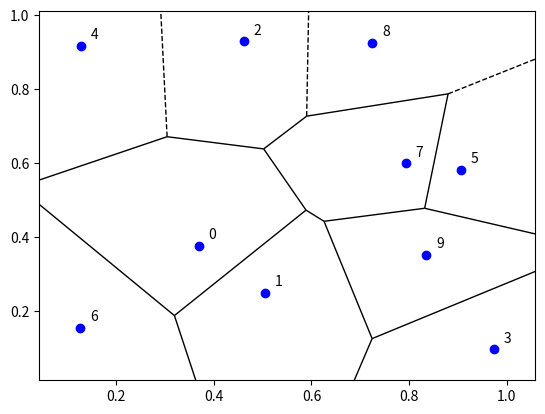

The script that saved this image:
# This code generates a Voronoi-Poisson tessellation.
# A (homogeneous) Poisson point process (PPP) is created on a rectangle.
# Then the Voronoi tesselation is found using the SciPy function[1], which is based on 
# the Qhull project[2] .
# All points (or cells) of the PPP are numbered arbitrarily.
#
# Author: H.Paul Keeler, 2019
#
# [1] http://scipy.github.io/devdocs/generated/scipy.spatial.Voronoi.html
# [2] http://www.qhull.org/
# [2] Osada, R., Funkhouser, T., Chazelle, B. and Dobkin. D.,
# "Shape distributions", ACM Transactions on Graphics, vol 21, issue 4,
# 2002

import numpy as np;  # NumPy package for arrays, random number generation, etc
import matplotlib.pyplot as plt  # for plotting
from scipy.spatial import Voronoi, voronoi_plot_2d #for voronoi tessellation

plt.close('all');  # close all figures

# Simulation window parameters
xMin = 0;
xMax = 1;
yMin = 0;
yMax = 1;
# rectangle dimensions
xDelta = xMax - xMin; #width
yDelta = yMax - yMin #height
areaTotal = xDelta * yDelta; #area of similation window

# Point process parameters
lambda0 = 10;  # intensity (ie mean density) of the Poisson process

# Simulate a Poisson point process
numbPoints = np.random.poisson(lambda0 * areaTotal);  # Poisson number of points
xx = xDelta * np.random.uniform(0, 1, numbPoints) + xMin;  # x coordinates of Poisson points
yy = yDelta * np.random.uniform(0, 1, numbPoints) + yMin;  # y coordinates of Poisson points

xxyy=np.stack((xx,yy), axis=1); #combine x and y coordinates
##Perform Voroin tesseslation using built-in function
voronoiData=Voronoi(xxyy);
vertexAll=voronoiData.vertices; #retrieve x/y coordinates of all vertices
cellAll=voronoiData.regions; #may contain empty array/set

####START -- Plotting section -- START###
#create voronoi diagram on the point pattern
voronoi_plot_2d(voronoiData, show_points=False,show_vertices=False); 
#plot underlying point pattern (ie a realization of a Poisson point process)
plt.scatter(xx, yy, edgecolor='b', facecolor='b');
#number the points
for ii in range(numbPoints):
    plt.text(xx[ii]+xDelta/50, yy[ii]+yDelta/50, ii);   
   
####END -- Plotting section -- END###